Labelled photos from "trash_cls_dataset", an image-classification folder in leexymon/YOLO-GARBAGE. The possible labels are: cardboard, glass, metal, paper, plastic, trash.

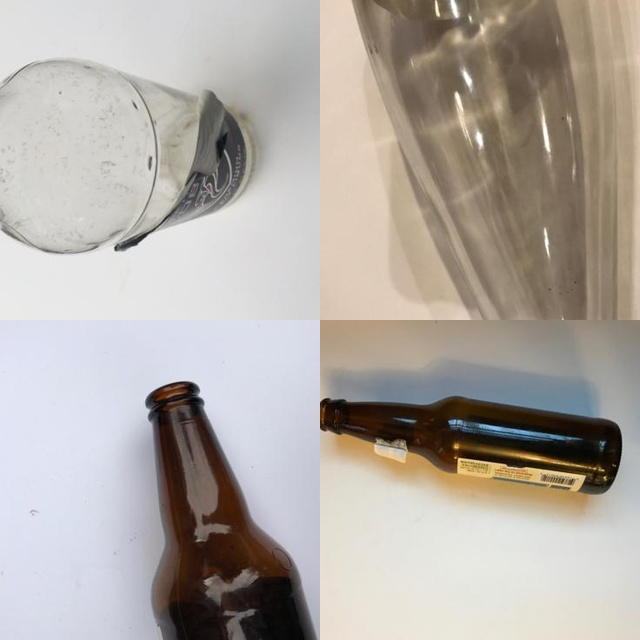
Label: glass

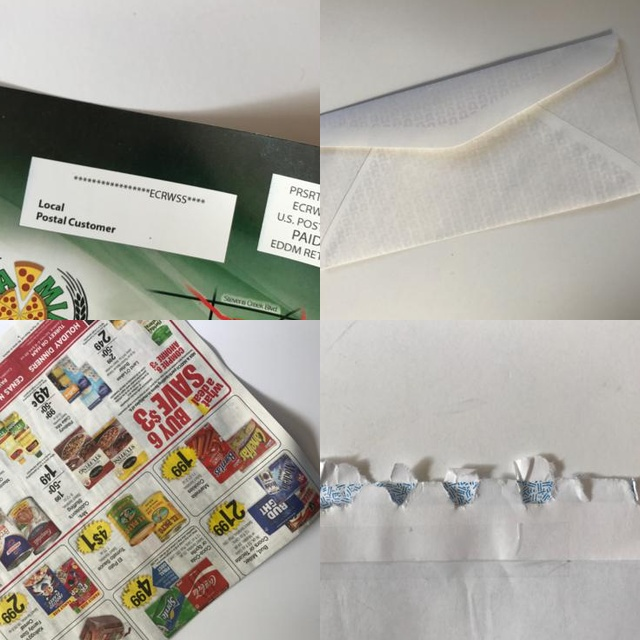
Label: paper

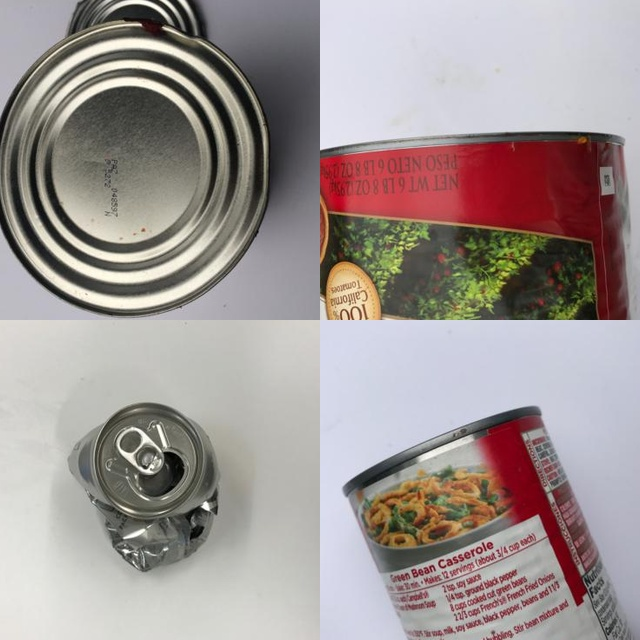
Label: metal

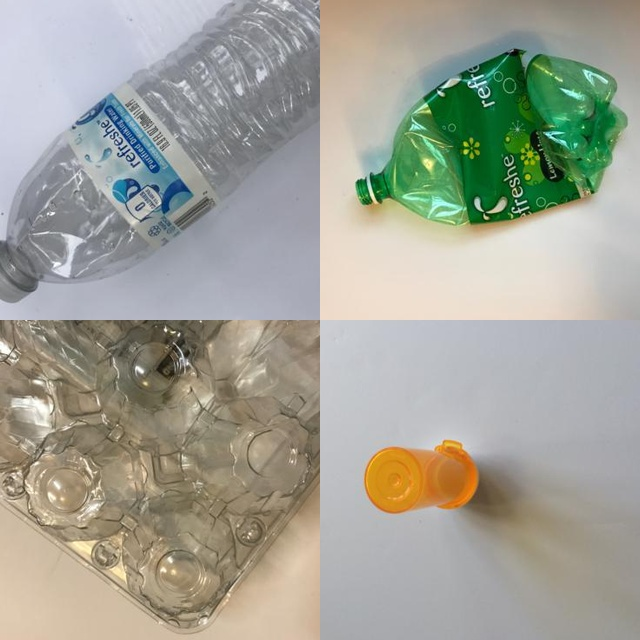
Label: plastic

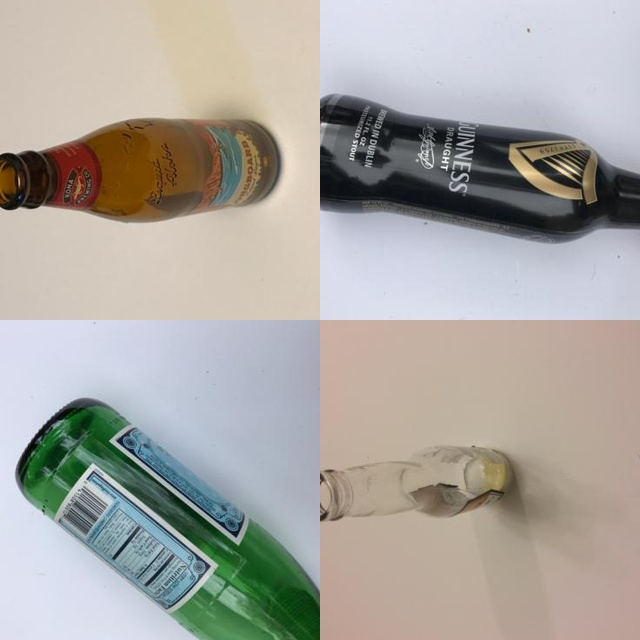
Label: glass

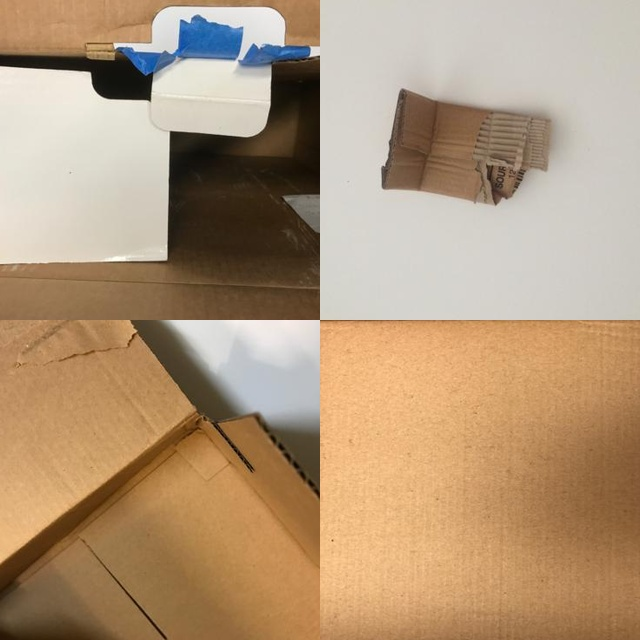
Label: cardboard
